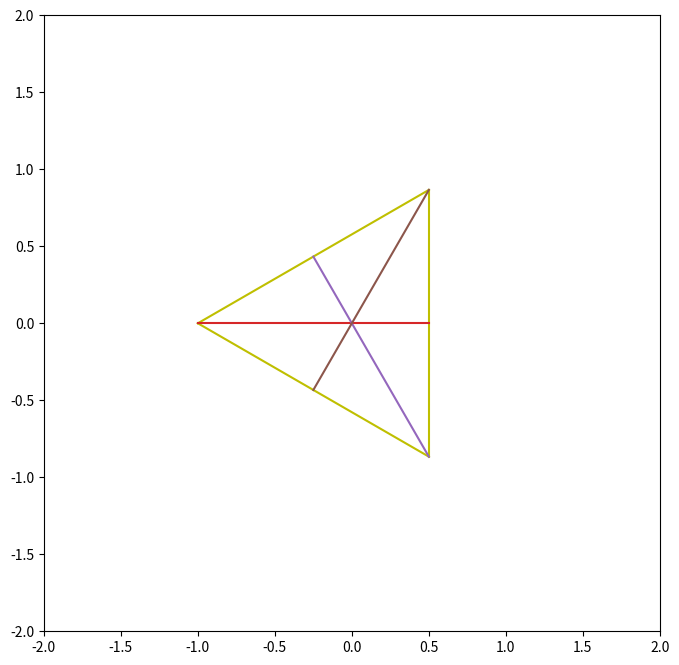

The script that saved this image:
from matplotlib.pyplot import *
import matplotlib.backend_bases as be
import numpy as np 

# Mouse movement functions
def reg_down(evt):
	global down_state,vertex
	down_state = 1
	artists = [p[i][0] for i in range(3)]
	vertex = artists.index(evt.artist)

def reg_up(evt):
	global down_state
	if down_state:
		down_state = 0

def mover(evt):
	global vertex
	try:
		if down_state:
			x[vertex] = evt.xdata
			y[vertex] = evt.ydata
			redefine_triangle()
	except:
		return 

def compute_features():
	global s,a
	s = (
		np.sqrt((x[1]-x[2])**2+(y[1]-y[2])**2),
		np.sqrt((x[0]-x[2])**2+(y[0]-y[2])**2),
		np.sqrt((x[0]-x[1])**2+(y[0]-y[1])**2) )
	a = (
		np.arccos((s[1]**2 + s[2]**2 - s[0]**2)/(2*s[1]*s[2])),
		np.arccos((s[0]**2 + s[2]**2 - s[1]**2)/(2*s[0]*s[2])),
		np.arccos((s[0]**2 + s[1]**2 - s[2]**2)/(2*s[0]*s[1]))  )


def compute_bisectors():
	global x,y,b_x,b_y,b,s,a
	compute_features()
	steps = (
			s[2]*np.sin(a[0]/2)/np.sin(a[0]/2+a[1]),
			s[0]*np.sin(a[1]/2)/np.sin(a[1]/2+a[2]),
			s[1]*np.sin(a[2]/2)/np.sin(a[2]/2+a[0])  )
	b_x = (
			x[1] + (x[2]-x[1])/s[0]*steps[0],
			x[2] + (x[0]-x[2])/s[1]*steps[1],
			x[0] + (x[1]-x[0])/s[2]*steps[2]  )
		
	b_y = (
			y[1] + (y[2]-y[1])/s[0]*steps[0],
			y[2] + (y[0]-y[2])/s[1]*steps[1],
			y[0] + (y[1]-y[0])/s[2]*steps[2]  )
			


def redefine_triangle():
	compute_bisectors()
	p[0][0].set_data(x[0],y[0])
	p[1][0].set_data(x[1],y[1])
	p[2][0].set_data(x[2],y[2])
	l[0][0].set_data(x[:2],y[:2])
	l[1][0].set_data(x[1:],y[1:])
	l[2][0].set_data([x[2],x[0]],[y[2],y[0]])
	b[0][0].set_data([x[0],b_x[0]],[y[0],b_y[0]])
	b[1][0].set_data([x[1],b_x[1]],[y[1],b_y[1]])
	b[2][0].set_data([x[2],b_x[2]],[y[2],b_y[2]])
	fig.show()

fig = figure(figsize=(8,8))
axes(aspect='equal')

connect('pick_event',reg_down)
connect('button_release_event',reg_up)
connect('motion_notify_event',mover)

down_state = 0

# vertices
x = [-1,0.5,0.5]
y = [0,-0.5*np.sqrt(3),0.5*np.sqrt(3)]

p = plot(x[0],y[0]),plot(x[1],y[1]),plot(x[2],y[2])
l = plot(x[:2],y[:2],'y'),plot(x[1:],y[1:],'y'),plot([x[2],x[0]],[y[2],y[0]],'y')
compute_bisectors()
b = plot([x[0],b_x[0]],[y[0],b_y[0]]),plot([x[1],b_x[1]],[y[1],b_y[1]]),plot([x[2],b_x[2]],[y[2],b_y[2]])

xlim(-2,2)
ylim(-2,2)
for i in range(3):
	p[i][0].set_picker(15.0)

fig.show()
